4-way image classification set "dataset" from GitHub (James7803/CS-4641-Group-130); label vocabulary: glioma, meningioma, no tumor, pituitary tumor.

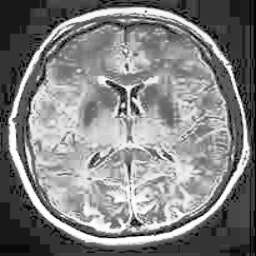
Label: no tumor

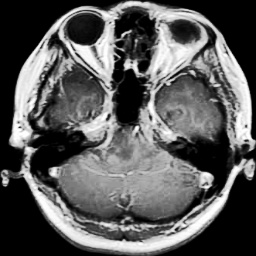
Label: glioma

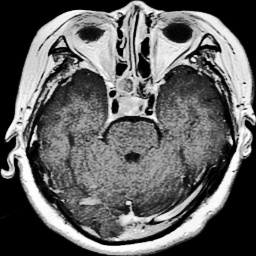
Label: pituitary tumor

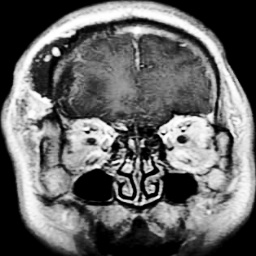
Label: glioma

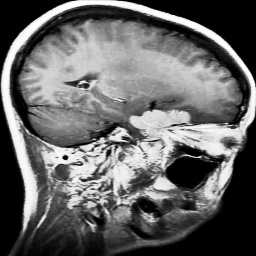
Label: meningioma

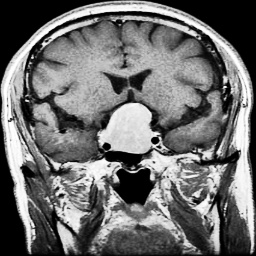
Label: pituitary tumor
